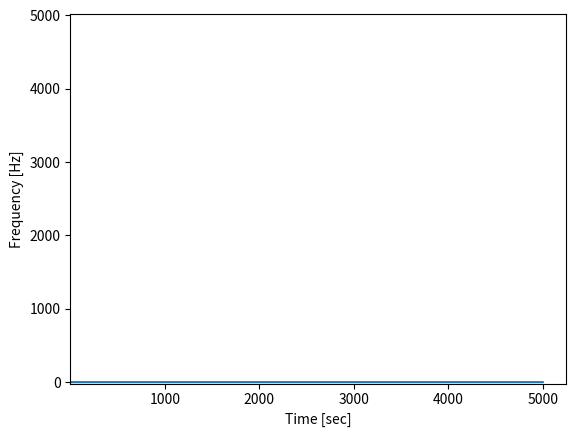

Here is the Python script that generated this plot:
import matplotlib.pyplot as plt
import numpy as np 
from scipy import signal

fs = 10e3
N = 1e5
amp = 2 * np.sqrt(2)
noise_power = 0.01 * fs / 2
time = np.arange(N) / float(fs)
mod = 500*np.cos(2*np.pi*0.25*time)
carrier = amp * np.sin(2*np.pi*3e3*time + mod)
noise = np.random.normal(scale=np.sqrt(noise_power), size=time.shape)
noise *= np.exp(-time/5)
x = carrier + noise

f, t, Sxx = signal.spectrogram(x, fs)
print(f.shape)
print(Sxx.shape)
print(Sxx[:,0]*f)
plt.plot(f,Sxx[:,0])
plt.show()
plt.pcolormesh(t, f, Sxx)
plt.ylabel('Frequency [Hz]')
plt.xlabel('Time [sec]')
plt.show()
